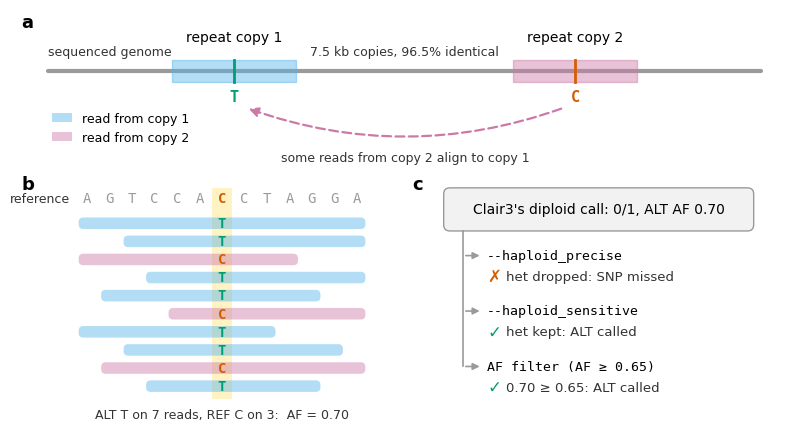

Source code (Python): (Note: this script raises an exception after producing the figure.)
"""Schematic of how a repeat turns a true SNP into a het call (Figure 2 of the post).

Not drawn from data: the read counts are illustrative, matching what we saw on the E. coli
sample (ATCC_25922, hac 50x), where 60-85% of reads at Clair3's missed SNPs carried the ALT.

    python het-call-diagram.py   # writes het-call-repeat.png next to this script
"""

from pathlib import Path

import matplotlib.pyplot as plt
from matplotlib.patches import FancyArrowPatch, FancyBboxPatch, Rectangle

COPY1, COPY2 = "#56B4E9", "#CC79A7"  # repeat copies, and the reads that come from them
ALT, REF = "#009E73", "#D55E00"  # bases at the SNP
GREY, DARK = "#9a9a9a", "#333333"
MONO = "DejaVu Sans Mono"

plt.rcParams.update({"font.family": "DejaVu Sans", "font.size": 10, "svg.fonttype": "none"})
fig, ax = plt.subplots(figsize=(10, 5.4))
ax.set_xlim(0, 100)
ax.set_ylim(0, 54)
ax.axis("off")


def panel_label(x, y, text):
    ax.text(x, y, text, fontsize=13, fontweight="bold", va="top")


# a: the genome, with two copies of a repeat; the SNP is in copy 1 only.
panel_label(0.5, 53.5, "a")
ax.plot([4, 96], [46, 46], color=GREY, lw=3, solid_capstyle="round", zorder=1)
for x0, colour, name, base, base_colour in [
    (20, COPY1, "repeat copy 1", "T", ALT),
    (64, COPY2, "repeat copy 2", "C", REF),
]:
    ax.add_patch(Rectangle((x0, 44.6), 16, 2.8, fc=colour, ec=colour, alpha=0.45, zorder=2))
    ax.text(x0 + 8, 49.4, name, ha="center", va="bottom")
    ax.plot([x0 + 8, x0 + 8], [44.6, 47.4], color=base_colour, lw=2, zorder=3)
    ax.text(x0 + 8, 43.6, base, ha="center", va="top", color=base_colour, fontweight="bold",
            fontfamily=MONO, fontsize=11)  # fmt: skip
ax.text(4, 47.6, "sequenced genome", ha="left", va="bottom", color=DARK, fontsize=9)
ax.text(50, 47.6, "7.5 kb copies, 96.5% identical", ha="center", va="bottom", color=DARK, fontsize=9)
ax.add_patch(FancyArrowPatch(
    (70.5, 41.2), (29.5, 41.2), connectionstyle="arc3,rad=-0.18", arrowstyle="-|>",
    mutation_scale=14, color=COPY2, lw=1.6, ls=(0, (4, 2)),
))  # fmt: skip
ax.text(50, 35.6, "some reads from copy 2 align to copy 1", ha="center", va="top", color=DARK,
        fontsize=9)  # fmt: skip

# b: the pileup at the SNP in copy 1. Reads from copy 2 carry the reference base.
panel_label(0.5, 32.5, "b")
ref_seq = "AGTCCAGCTAGGA"
snp = 6
xs = [9 + 2.9 * i for i in range(len(ref_seq))]
ax.add_patch(Rectangle((xs[snp] - 1.3, 3.4), 2.6, 27.4, fc="#fff3c4", ec="none", zorder=0))
ax.text(xs[0] - 2.2, 29.4, "reference", ha="right", va="center", color=DARK, fontsize=9)
for i, (x, b) in enumerate(zip(xs, ref_seq)):
    ax.text(x, 29.4, "C" if i == snp else b, ha="center", va="center", fontfamily=MONO,
            color=REF if i == snp else GREY, fontweight="bold" if i == snp else "normal")  # fmt: skip
reads = [  # (start, end) in reference positions, and which copy the read came from
    (0, 12, 1), (2, 12, 1), (0, 9, 2), (3, 12, 1), (1, 10, 1),
    (4, 12, 2), (0, 8, 1), (2, 11, 1), (1, 12, 2), (3, 10, 1),
]  # fmt: skip
for k, (start, end, copy) in enumerate(reads):
    y = 26.2 - k * 2.35
    colour = COPY1 if copy == 1 else COPY2
    ax.add_patch(FancyBboxPatch(
        (xs[start] - 1.1, y - 0.75), xs[end] - xs[start] + 2.2, 1.5,
        boxstyle="round,pad=0,rounding_size=0.6", fc=colour, ec="none", alpha=0.45,
    ))  # fmt: skip
    base, base_colour = ("T", ALT) if copy == 1 else ("C", REF)
    ax.text(xs[snp], y, base, ha="center", va="center", fontfamily=MONO, fontweight="bold",
            color=base_colour)  # fmt: skip
ax.text(xs[snp], 1.4, "ALT T on 7 reads, REF C on 3:  AF = 0.70", ha="center", va="center",
        color=DARK, fontsize=9)  # fmt: skip
handles = [
    Rectangle((0, 0), 1, 1, fc=COPY1, alpha=0.45, label="read from copy 1"),
    Rectangle((0, 0), 1, 1, fc=COPY2, alpha=0.45, label="read from copy 2"),
]
ax.legend(handles=handles, loc="upper left", bbox_to_anchor=(0.03, 0.78), frameon=False,
          fontsize=9, handlelength=1.6)  # fmt: skip

# c: what Clair3's haploid modes, and the AF filter, make of the call.
panel_label(51, 32.5, "c")
ax.add_patch(FancyBboxPatch((55, 25.2), 40, 5.6, boxstyle="round,pad=0,rounding_size=0.8",
                            fc="#f2f2f2", ec=GREY))  # fmt: skip
ax.text(75, 28, "Clair3's diploid call: 0/1, ALT AF 0.70", ha="center", va="center")
ax.plot([57.5, 57.5], [25.2, 7.6], color=GREY, lw=1.2)
rows = [
    ("--haploid_precise", "✗", REF, "het dropped: SNP missed"),
    ("--haploid_sensitive", "✓", ALT, "het kept: ALT called"),
    ("AF filter (AF ≥ 0.65)", "✓", ALT, "0.70 ≥ 0.65: ALT called"),
]
for k, (mode, mark, colour, outcome) in enumerate(rows):
    y = 22 - k * 7.2
    ax.add_patch(FancyArrowPatch((57.5, y), (60, y), arrowstyle="-|>", mutation_scale=10,
                                 color=GREY, lw=1.2))  # fmt: skip
    ax.text(60.6, y, mode, va="center", fontfamily=MONO, fontsize=9.5)
    ax.text(60.6, y - 2.7, mark, va="center", color=colour, fontweight="bold", fontsize=12)
    ax.text(63, y - 2.7, outcome, va="center", color=DARK, fontsize=9.5)

out = Path(__file__).with_name("het-call-repeat")
fig.savefig(out.with_suffix(".png"), dpi=300, bbox_inches="tight", facecolor="white")
